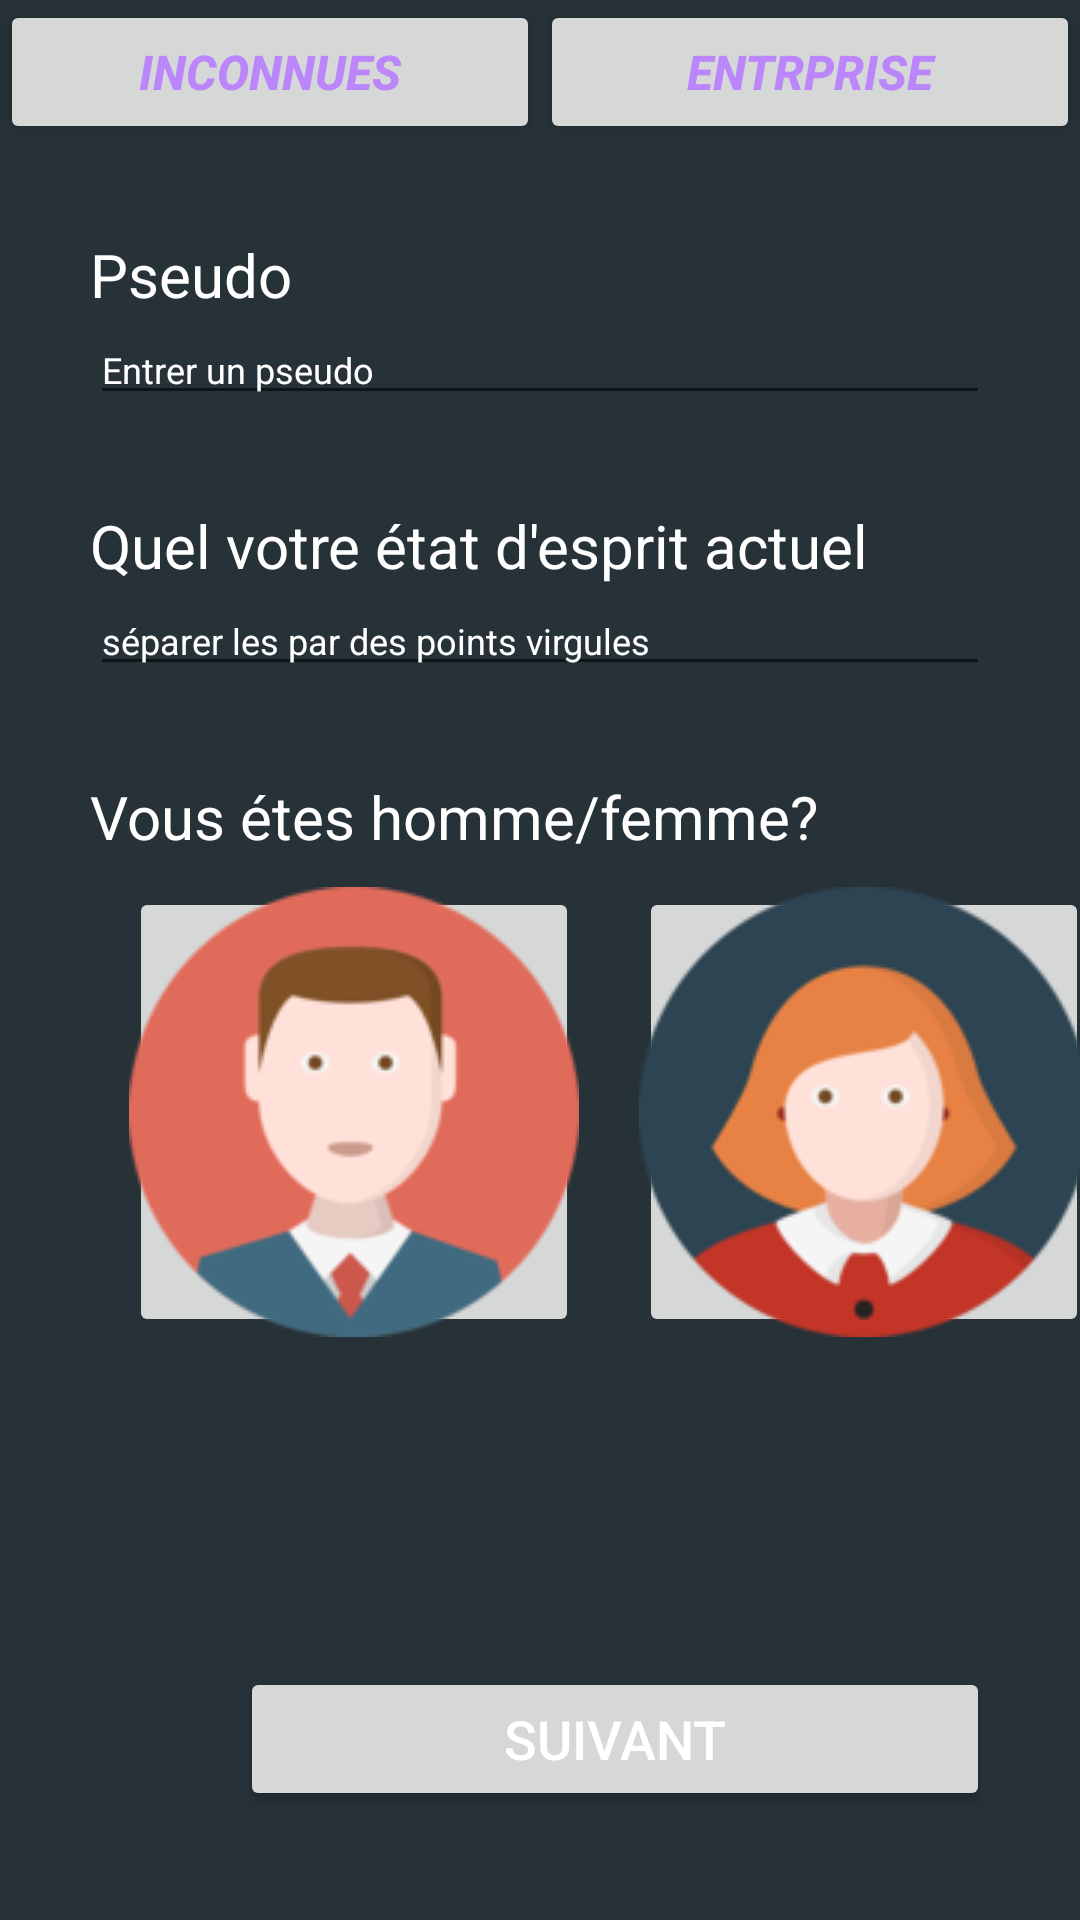

This screen was rendered from an Android layout file. Write that file and the resources it references.
<!-- AndroidManifest.xml: application theme Theme.Inconnu -->
<!-- res/layout/activity_main.xml -->
<?xml version="1.0" encoding="utf-8"?>
<RelativeLayout xmlns:android="http://schemas.android.com/apk/res/android"
    xmlns:app="http://schemas.android.com/apk/res-auto"
    xmlns:tools="http://schemas.android.com/tools"
    android:layout_width="match_parent"
    android:layout_height="match_parent"
    android:orientation="vertical"
    android:background="@color/green_12"
    android:id="@+id/identify"
    tools:context=".MainActivity">
    <LinearLayout
        android:layout_width="match_parent"
        android:layout_height="wrap_content"
        android:id="@+id/barre"
        android:orientation="horizontal">
        <Button
            android:layout_width="0dp"
            android:layout_height="wrap_content"
            android:layout_weight="5"
            android:textStyle="italic|bold"
            android:textSize="16sp"
            android:onClick="inco"
            android:id="@+id/inco"
            android:textColor="#FFBB86FC"
            android:text="Inconnues"/>
        <Button
            android:layout_width="0dp"
            android:layout_height="wrap_content"
            android:layout_weight="5"
            android:textStyle="italic|bold"
            android:textSize="16sp"
            android:id="@+id/ent"
            android:onClick="entre"
            android:textColor="#FFBB86FC"
            android:text="Entrprise"/>
    </LinearLayout>
    <LinearLayout
        android:layout_width="match_parent"
        android:layout_height="match_parent"
        android:layout_below="@id/barre"
        android:orientation="vertical"
        >
    <TextView
        android:layout_width="300dp"
        android:textColor="@color/white"
        android:layout_height="wrap_content"
        android:layout_marginTop="30dp"
        android:text="Pseudo"
        android:textSize="20sp"

        android:layout_gravity="center"/>
    <EditText
        android:layout_width="300dp"
        android:layout_height="wrap_content"
        android:textColor="@color/white"
        android:hint="Entrer un pseudo"
        android:textSize="12sp"
        android:textColorHint="@color/white"
        android:id="@+id/pseudo"
        android:layout_gravity="center"
        android:autofillHints="true" />

    <TextView
        android:layout_width="300dp"
        android:layout_height="wrap_content"
        android:layout_marginTop="30dp"
        android:textColor="@color/white"
        android:text="Quel votre état d'esprit actuel"
        android:textSize="20sp"
        android:layout_gravity="center"/>
    <EditText
        android:layout_width="300dp"
        android:layout_height="wrap_content"
        android:textColor="@color/white"
        android:hint="séparer les par des points virgules "
        android:textSize="12sp"
        android:textColorHint="@color/white"
        android:id="@+id/etat_desprit"
        android:layout_gravity="center"
        android:autofillHints="true" />
    <TextView
        android:layout_width="300dp"
        android:layout_height="wrap_content"
        android:layout_marginTop="30dp"
        android:textColor="@color/white"
        android:text="Vous étes homme/femme?"
        android:textSize="20sp"
        android:layout_gravity="center"/>
    <LinearLayout
        android:layout_width="match_parent"
        android:layout_height="wrap_content"
        android:layout_gravity="center"
        android:layout_marginLeft="22dp"
        android:orientation="horizontal">
    <ImageButton
        android:layout_width="150dp"
        android:layout_height="150dp"
        android:id="@+id/man"
        android:layout_margin="10dp"
        android:src="@drawable/man"
        android:contentDescription="Je suis un homme" />
        <ImageButton
            android:layout_width="150dp"
            android:layout_height="150dp"
            android:id="@+id/woman"
            android:layout_margin="10dp"
            android:src="@drawable/woman"
            android:contentDescription="Je suis un une femme"/>
    </LinearLayout>
    <Button
        android:layout_width="250dp"
        android:layout_height="wrap_content"
            android:layout_marginTop="100dp"
        android:layout_marginLeft="80dp"
        android:text="Suivant"
        android:textSize="18sp"
        android:id="@+id/suivant"
        android:textColor="@color/white"/>
    </LinearLayout>
</RelativeLayout>
<!-- resources referenced by this layout -->
<resources>
  <color name="green_12">#263238</color>
  <color name="white">#FFFFFFFF</color>
  <!-- drawable man: png bitmap (drawable, 11051 bytes) -->
  <!-- drawable woman: png bitmap (drawable, 13241 bytes) -->
  <style name="Theme.Inconnu" parent="Theme.MaterialComponents.DayNight.DarkActionBar">
          
          <item name="colorPrimary">@color/purple_500</item>
          <item name="colorPrimaryVariant">@color/purple_700</item>
          <item name="colorOnPrimary">@color/white</item>
          
          <item name="colorSecondary">@color/teal_200</item>
          <item name="colorSecondaryVariant">@color/teal_700</item>
          <item name="colorOnSecondary">@color/black</item>
          
          <item name="android:statusBarColor" tools:targetApi="l">?attr/colorPrimaryVariant</item>
          
      </style>
  <color name="purple_500">#FF6200EE</color>
  <color name="purple_700">#FF3700B3</color>
  <color name="teal_200">#FF03DAC5</color>
  <color name="teal_700">#FF018786</color>
  <color name="black">#FF000000</color>
</resources>
